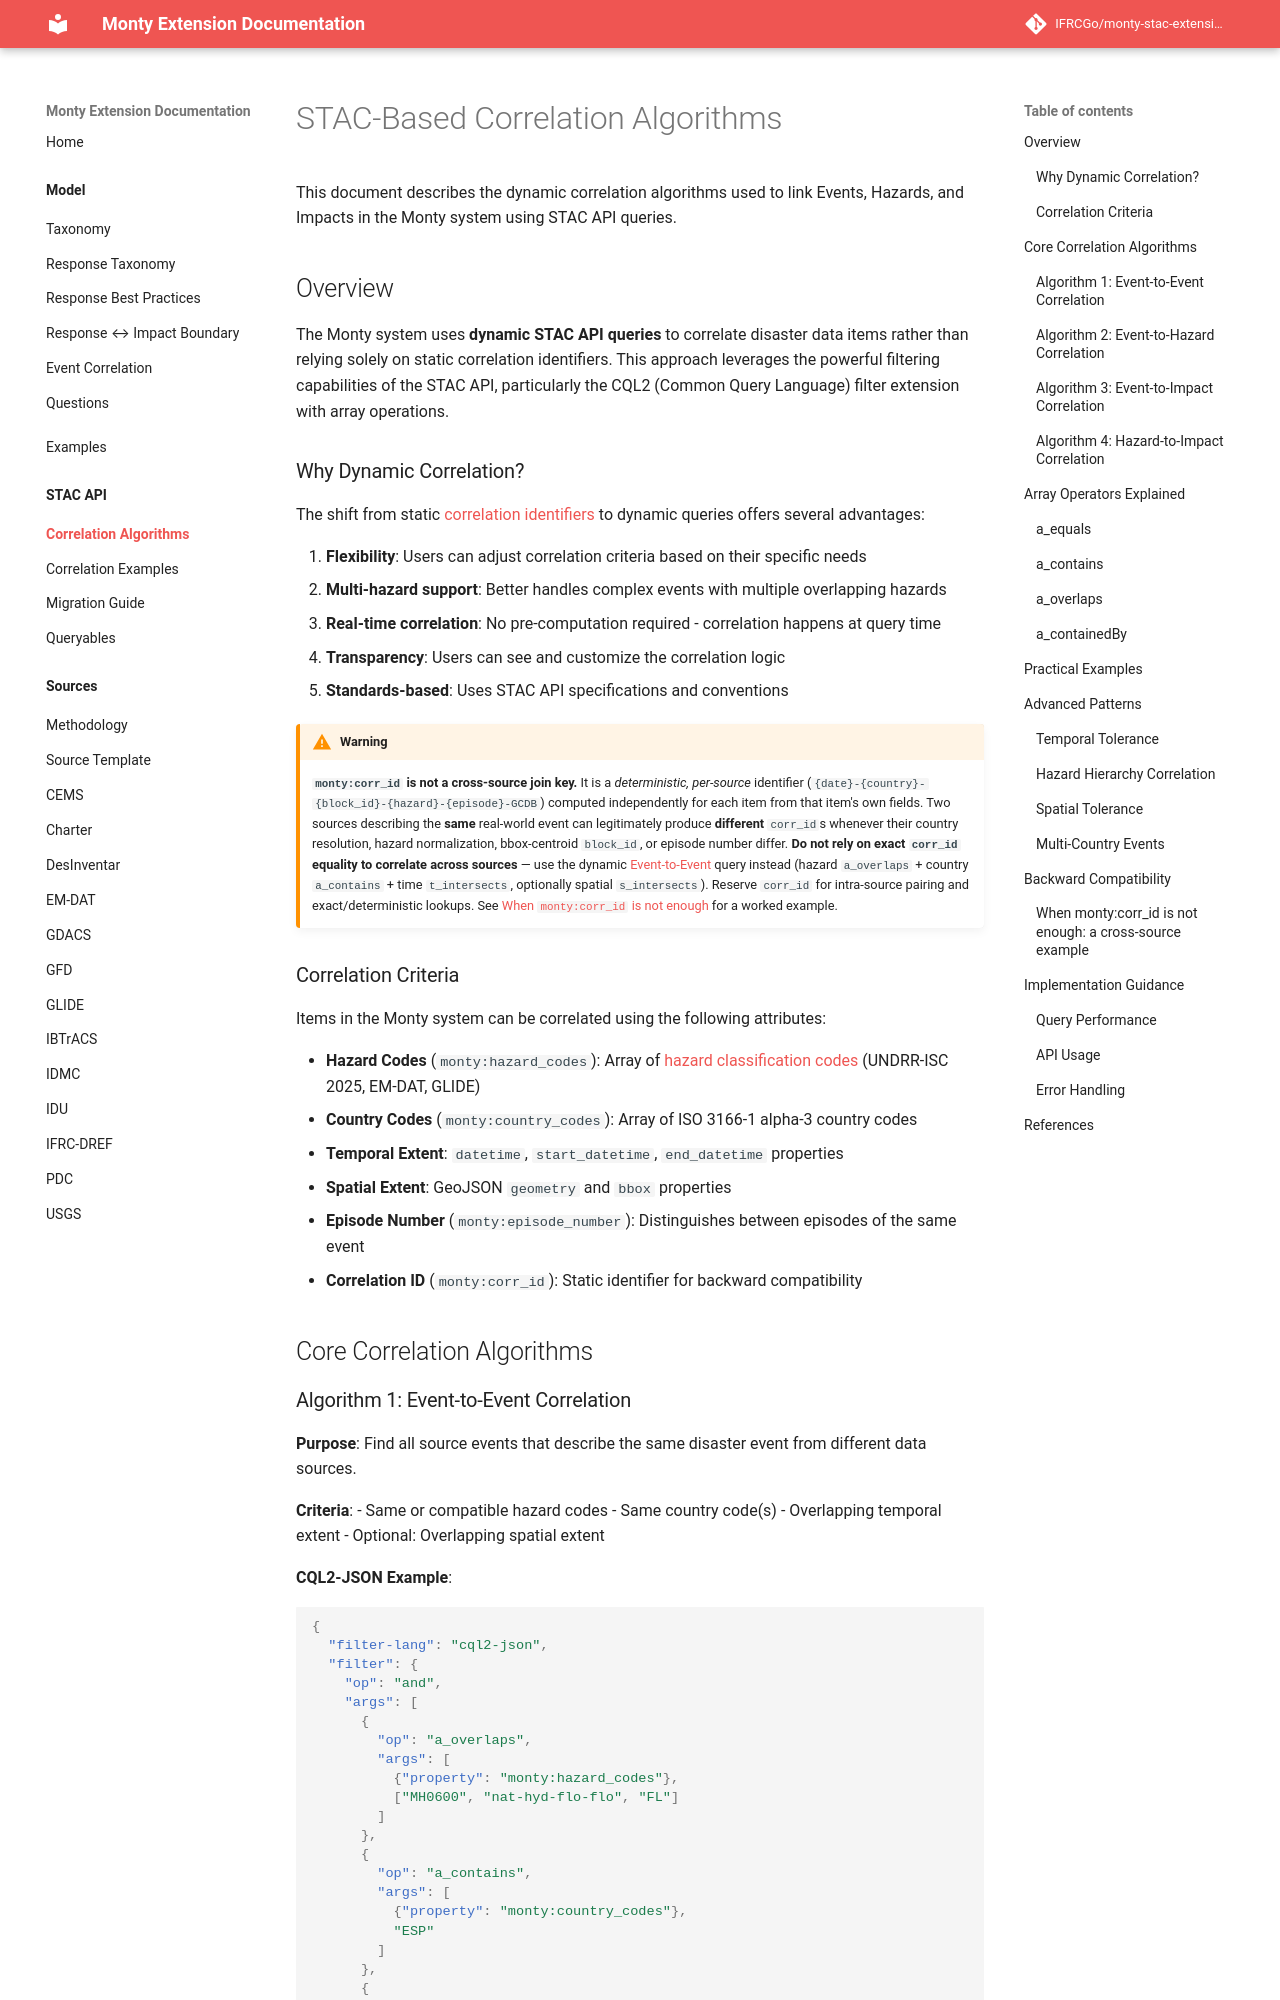

repository: IFRCGo/monty-stac-extension · page: model/stac-api/correlation_algorithms/index.html · generator: mkdocs

# STAC-Based Correlation Algorithms

This document describes the dynamic correlation algorithms used to link Events, Hazards, and Impacts in the Monty system using STAC API queries.

## Overview

The Monty system uses **dynamic STAC API queries** to correlate disaster data items rather than relying solely on static correlation identifiers. This approach leverages the powerful filtering capabilities of the STAC API, particularly the CQL2 (Common Query Language) filter extension with array operations.

### Why Dynamic Correlation?

The shift from static [correlation identifiers](../correlation_identifier.md) to dynamic queries offers several advantages:

1. **Flexibility**: Users can adjust correlation criteria based on their specific needs
2. **Multi-hazard support**: Better handles complex events with multiple overlapping hazards
3. **Real-time correlation**: No pre-computation required - correlation happens at query time
4. **Transparency**: Users can see and customize the correlation logic
5. **Standards-based**: Uses STAC API specifications and conventions

> [!WARNING]
> **`monty:corr_id` is not a cross-source join key.** It is a *deterministic, per-source* identifier
> (`{date}-{country}-{block_id}-{hazard}-{episode}-GCDB`) computed independently for each item from
> that item's own fields. Two sources describing the **same** real-world event can legitimately
> produce **different** `corr_id`s whenever their country resolution, hazard normalization,
> bbox-centroid `block_id`, or episode number differ. **Do not rely on exact `corr_id` equality to
> correlate across sources** — use the dynamic
> [Event-to-Event](#algorithm-1-event-to-event-correlation) query instead (hazard `a_overlaps` +
> country `a_contains` + time `t_intersects`, optionally spatial `s_intersects`). Reserve `corr_id`
> for intra-source pairing and exact/deterministic lookups. See
> [When `monty:corr_id` is not enough](#when-montycorr_id-is-not-enough-a-cross-source-example) for a
> worked example.
